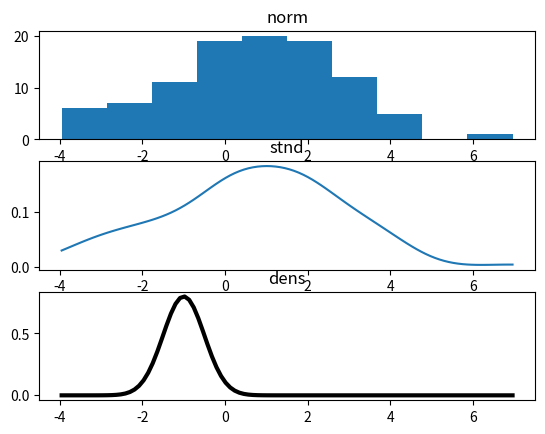

Recreate this plot in Python.
import scipy.stats as scs
import pandas as pd
import numpy as np
import matplotlib.pyplot as plt
from scipy.stats import gaussian_kde


def zad_1():
    df = pd.DataFrame([
        [1, 1/6],
        [2, 1/6],
        [3, 1/6],
        [4, 1/6],
        [5, 1/6],
        [6, 1/6],
    ], columns=['wartość', 'prawdopodobieństwo'])
    print(df.wartość.describe())
    print(df.prawdopodobieństwo.describe())


zad_1()
print('=+=+=+=+=+=+=')


def zad_2_3_4():
    p = 0.5
    data_b = scs.bernoulli.rvs(p, size=100)
    mean, var, skew, kurt = scs.bernoulli.stats(p, moments='mvsk')
    print(mean, var, skew, kurt)
    data_d = [scs.binom.rvs(1, p) for x in range(100)]
    mean, var, skew, kurt = scs.binom.stats(1, p, moments='mvsk')
    print(mean, var, skew, kurt)
    data_p = [scs.poisson.rvs(p) for x in range(100)]
    mean, var, skew, kurt = scs.poisson.stats(p, moments='mvsk')
    print(mean, var, skew, kurt)
    fig, ax = plt.subplots(3, 1)
    kde = gaussian_kde(data_b)
    dist_space = np.linspace(min(data_b), max(data_b), 100)
    ax[0].plot(dist_space, kde(dist_space))
    ax[0].set_title('bernoulli')
    kde = gaussian_kde(data_d)
    dist_space = np.linspace(min(data_d), max(data_d), 100)
    ax[1].plot(dist_space, kde(dist_space))
    ax[1].set_title('binom')
    kde = gaussian_kde(data_p)
    dist_space = np.linspace(min(data_p), max(data_p), 100)
    ax[2].plot(dist_space, kde(dist_space))
    ax[2].set_title('poisson')
    plt.show()


# zad_2_3_4()
print('=+=+=+=+=+=+=')

def zad_5():
    suma = sum([scs.binom.pmf(x, 20, 0.4) for x in range(20)])
    print(suma)


zad_5()
print('=+=+=+=+=+=+=')


def zad_6():
    print('100:=')
    norm = scs.norm.rvs(0, 2, 100)
    print('mean ',norm.mean())
    print('svd ',np.std(norm))
    print('10000:=')
    norm = scs.norm.rvs(0, 2, 10000)
    print('mean ',norm.mean())
    print('svd ',np.std(norm))
    print('Zwiększenie liczby prób zwiększa dokładność statystyk')


zad_6()
print('=+=+=+=+=+=+=')


def zad_7():
    x = np.linspace(scs.norm.ppf(0.01), scs.norm.ppf(0.99), 100)
    norm = scs.norm.rvs(1, 2, 100)
    dens = scs.norm(-1, 0.5)
    fig, ax = plt.subplots(3, 1)
    ax[0].hist(norm, label='normal')
    ax[0].set_title('norm')
    kde = gaussian_kde(norm)
    dist_space = np.linspace(min(norm), max(norm), 100)
    ax[1].plot(dist_space,kde(dist_space), label='stnd')
    ax[1].set_title('stnd')
    ax[2].plot(dist_space, dens.pdf(dist_space), 'k-', lw=3, label='Normalny – z próby')
    ax[2].set_title('dens')
    plt.show()


zad_7()
print('=+=+=+=+=+=+=')
